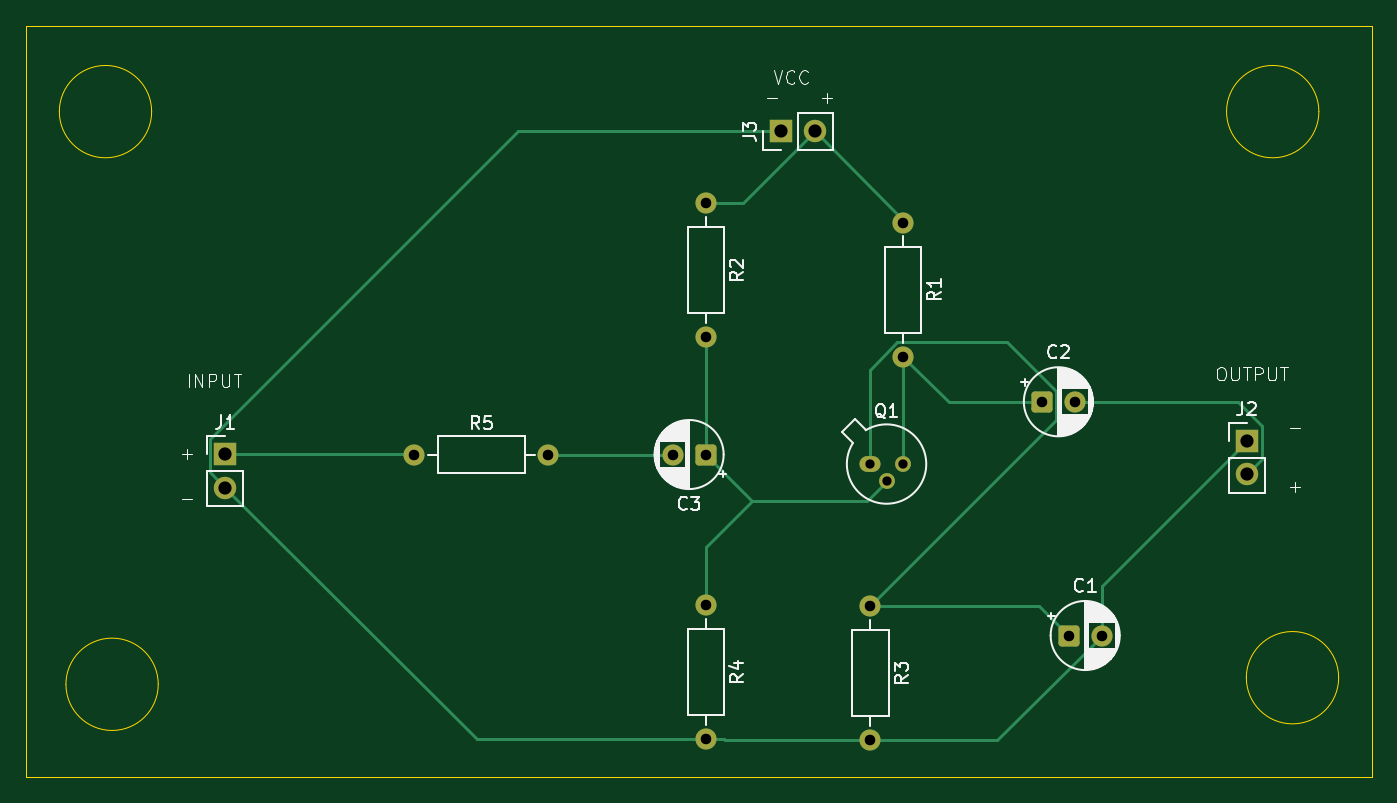
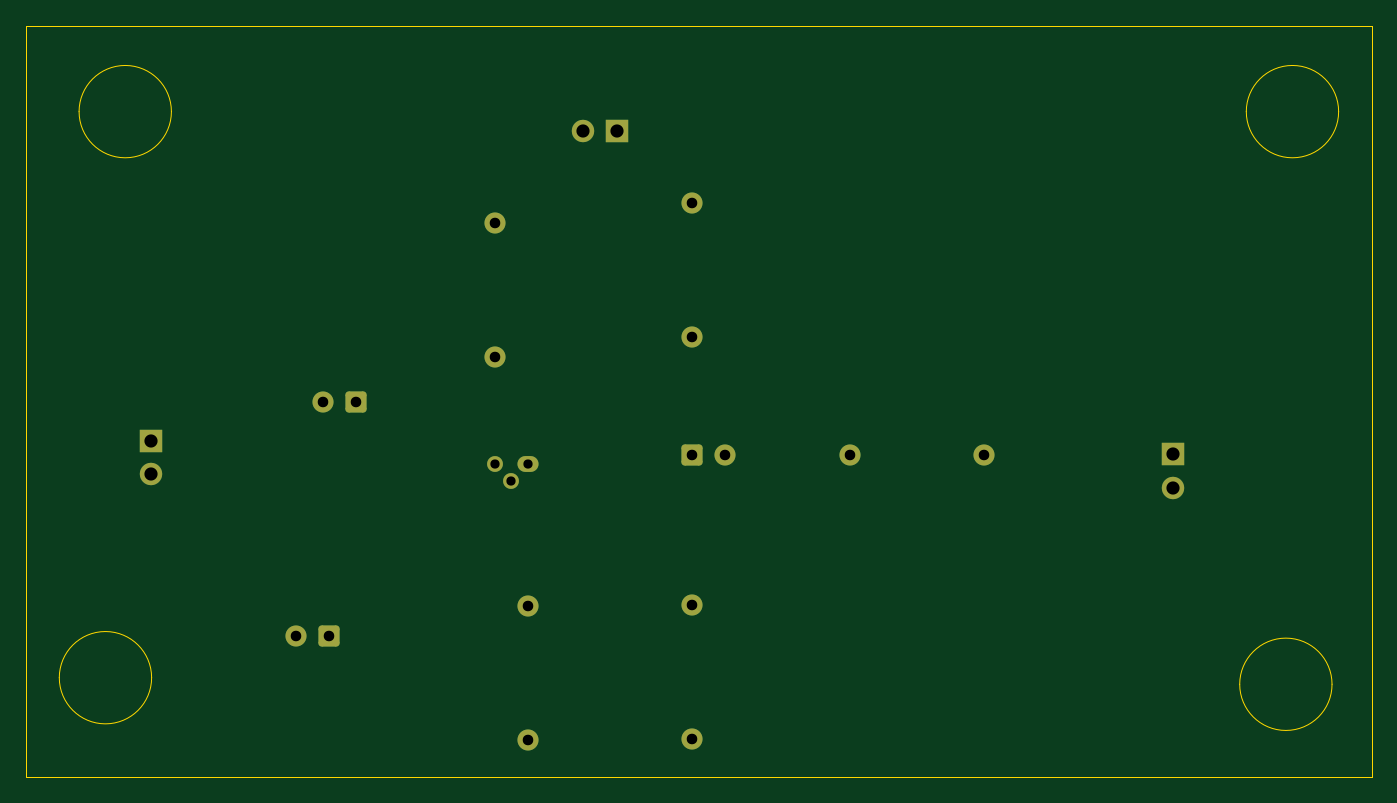
Circuit board: 11 layer files. Board 102.0 x 56.9 mm.
- bottom_copper: BJT Amplifier-B_Cu.gbr (3245 bytes)
- bottom_mask: BJT Amplifier-B_Mask.gbr (2260 bytes)
- paste: BJT Amplifier-B_Paste.gbr (458 bytes)
- bottom_silk: BJT Amplifier-B_Silkscreen.gbr (459 bytes)
- outline: BJT Amplifier-Edge_Cuts.gbr (1238 bytes)
- top_copper: BJT Amplifier-F_Cu.gbr (5855 bytes)
- top_mask: BJT Amplifier-F_Mask.gbr (2260 bytes)
- paste: BJT Amplifier-F_Paste.gbr (458 bytes)
- top_silk: BJT Amplifier-F_Silkscreen.gbr (40764 bytes)
- drill: BJT Amplifier-NPTH.drl (264 bytes)
- drill: BJT Amplifier-PTH.drl (831 bytes)

=== bottom_copper: BJT Amplifier-B_Cu.gbr ===
%TF.GenerationSoftware,KiCad,Pcbnew,10.0.0*%
%TF.CreationDate,2026-05-08T22:44:28+05:30*%
%TF.ProjectId,BJT Amplifier,424a5420-416d-4706-9c69-666965722e6b,rev?*%
%TF.SameCoordinates,Original*%
%TF.FileFunction,Copper,L2,Bot*%
%TF.FilePolarity,Positive*%
%FSLAX46Y46*%
G04 Gerber Fmt 4.6, Leading zero omitted, Abs format (unit mm)*
G04 Created by KiCad (PCBNEW 10.0.0) date 2026-05-08 22:44:28*
%MOMM*%
%LPD*%
G01*
G04 APERTURE LIST*
G04 Aperture macros list*
%AMRoundRect*
0 Rectangle with rounded corners*
0 $1 Rounding radius*
0 $2 $3 $4 $5 $6 $7 $8 $9 X,Y pos of 4 corners*
0 Add a 4 corners polygon primitive as box body*
4,1,4,$2,$3,$4,$5,$6,$7,$8,$9,$2,$3,0*
0 Add four circle primitives for the rounded corners*
1,1,$1+$1,$2,$3*
1,1,$1+$1,$4,$5*
1,1,$1+$1,$6,$7*
1,1,$1+$1,$8,$9*
0 Add four rect primitives between the rounded corners*
20,1,$1+$1,$2,$3,$4,$5,0*
20,1,$1+$1,$4,$5,$6,$7,0*
20,1,$1+$1,$6,$7,$8,$9,0*
20,1,$1+$1,$8,$9,$2,$3,0*%
G04 Aperture macros list end*
%TA.AperFunction,ComponentPad*%
%ADD10C,1.700000*%
%TD*%
%TA.AperFunction,ComponentPad*%
%ADD11R,1.700000X1.700000*%
%TD*%
%TA.AperFunction,ComponentPad*%
%ADD12C,1.200000*%
%TD*%
%TA.AperFunction,ComponentPad*%
%ADD13O,1.600000X1.200000*%
%TD*%
%TA.AperFunction,ComponentPad*%
%ADD14C,1.600000*%
%TD*%
%TA.AperFunction,ComponentPad*%
%ADD15RoundRect,0.250000X-0.550000X-0.550000X0.550000X-0.550000X0.550000X0.550000X-0.550000X0.550000X0*%
%TD*%
%TA.AperFunction,ComponentPad*%
%ADD16RoundRect,0.250000X0.550000X0.550000X-0.550000X0.550000X-0.550000X-0.550000X0.550000X-0.550000X0*%
%TD*%
G04 APERTURE END LIST*
D10*
%TO.P,J1,2,Pin_2_2*%
%TO.N,GND*%
X196580000Y-142500000D03*
D11*
%TO.P,J1,1,Pin_1_1*%
%TO.N,Net-(J1-Pin_1)*%
X196580000Y-139960000D03*
%TD*%
D12*
%TO.P,Q1,3,C_3*%
%TO.N,Net-(Q1-C)*%
X247991961Y-140721961D03*
%TO.P,Q1,2,B_2*%
%TO.N,Net-(Q1-B)*%
X246721961Y-141991961D03*
D13*
%TO.P,Q1,1,E_1*%
%TO.N,Net-(Q1-E)*%
X245451961Y-140721961D03*
%TD*%
D10*
%TO.P,J3,2,Pin_2_2*%
%TO.N,Net-(J3-Pin_2)*%
X241265000Y-115500000D03*
D11*
%TO.P,J3,1,Pin_1_1*%
%TO.N,GND*%
X238725000Y-115500000D03*
%TD*%
D10*
%TO.P,J2,2,Pin_2_2*%
%TO.N,Net-(J2-Pin_2)*%
X274031961Y-141500000D03*
D11*
%TO.P,J2,1,Pin_1_1*%
%TO.N,GND*%
X274031961Y-138960000D03*
%TD*%
D14*
%TO.P,C2,2*%
%TO.N,Net-(J2-Pin_2)*%
X261000000Y-136000000D03*
D15*
%TO.P,C2,1*%
%TO.N,Net-(Q1-C)*%
X258500000Y-136000000D03*
%TD*%
D14*
%TO.P,C1,2*%
%TO.N,GND*%
X263031961Y-153721961D03*
D15*
%TO.P,C1,1*%
%TO.N,Net-(Q1-E)*%
X260531961Y-153721961D03*
%TD*%
D14*
%TO.P,C3,2*%
%TO.N,Net-(C3-Pad2)*%
X230500000Y-140000000D03*
D16*
%TO.P,C3,1*%
%TO.N,Net-(Q1-B)*%
X233000000Y-140000000D03*
%TD*%
D14*
%TO.P,R5,2*%
%TO.N,Net-(C3-Pad2)*%
X221080000Y-140000000D03*
%TO.P,R5,1*%
%TO.N,Net-(J1-Pin_1)*%
X210920000Y-140000000D03*
%TD*%
%TO.P,R4,2*%
%TO.N,GND*%
X233000000Y-161580000D03*
%TO.P,R4,1*%
%TO.N,Net-(Q1-B)*%
X233000000Y-151420000D03*
%TD*%
%TO.P,R3,2*%
%TO.N,GND*%
X245500000Y-161660000D03*
%TO.P,R3,1*%
%TO.N,Net-(Q1-E)*%
X245500000Y-151500000D03*
%TD*%
%TO.P,R1,2*%
%TO.N,Net-(Q1-C)*%
X248000000Y-132580000D03*
%TO.P,R1,1*%
%TO.N,Net-(J3-Pin_2)*%
X248000000Y-122420000D03*
%TD*%
%TO.P,R2,2*%
%TO.N,Net-(Q1-B)*%
X233000000Y-131080000D03*
%TO.P,R2,1*%
%TO.N,Net-(J3-Pin_2)*%
X233000000Y-120920000D03*
%TD*%
M02*

=== bottom_mask: BJT Amplifier-B_Mask.gbr (2260 bytes, source withheld) ===
=== paste: BJT Amplifier-B_Paste.gbr ===
%TF.GenerationSoftware,KiCad,Pcbnew,10.0.0*%
%TF.CreationDate,2026-05-08T22:44:28+05:30*%
%TF.ProjectId,BJT Amplifier,424a5420-416d-4706-9c69-666965722e6b,rev?*%
%TF.SameCoordinates,Original*%
%TF.FileFunction,Paste,Bot*%
%TF.FilePolarity,Positive*%
%FSLAX46Y46*%
G04 Gerber Fmt 4.6, Leading zero omitted, Abs format (unit mm)*
G04 Created by KiCad (PCBNEW 10.0.0) date 2026-05-08 22:44:28*
%MOMM*%
%LPD*%
G01*
G04 APERTURE LIST*
G04 APERTURE END LIST*
M02*

=== bottom_silk: BJT Amplifier-B_Silkscreen.gbr ===
%TF.GenerationSoftware,KiCad,Pcbnew,10.0.0*%
%TF.CreationDate,2026-05-08T22:44:28+05:30*%
%TF.ProjectId,BJT Amplifier,424a5420-416d-4706-9c69-666965722e6b,rev?*%
%TF.SameCoordinates,Original*%
%TF.FileFunction,Legend,Bot*%
%TF.FilePolarity,Positive*%
%FSLAX46Y46*%
G04 Gerber Fmt 4.6, Leading zero omitted, Abs format (unit mm)*
G04 Created by KiCad (PCBNEW 10.0.0) date 2026-05-08 22:44:28*
%MOMM*%
%LPD*%
G01*
G04 APERTURE LIST*
G04 APERTURE END LIST*
M02*

=== outline: BJT Amplifier-Edge_Cuts.gbr ===
%TF.GenerationSoftware,KiCad,Pcbnew,10.0.0*%
%TF.CreationDate,2026-05-08T22:44:29+05:30*%
%TF.ProjectId,BJT Amplifier,424a5420-416d-4706-9c69-666965722e6b,rev?*%
%TF.SameCoordinates,Original*%
%TF.FileFunction,Profile,NP*%
%FSLAX46Y46*%
G04 Gerber Fmt 4.6, Leading zero omitted, Abs format (unit mm)*
G04 Created by KiCad (PCBNEW 10.0.0) date 2026-05-08 22:44:29*
%MOMM*%
%LPD*%
G01*
G04 APERTURE LIST*
%TA.AperFunction,Profile*%
%ADD10C,0.050000*%
%TD*%
G04 APERTURE END LIST*
D10*
X281000000Y-156920000D02*
G75*
G02*
X274000000Y-156920000I-3500000J0D01*
G01*
X274000000Y-156920000D02*
G75*
G02*
X281000000Y-156920000I3500000J0D01*
G01*
X279500000Y-114000000D02*
G75*
G02*
X272500000Y-114000000I-3500000J0D01*
G01*
X272500000Y-114000000D02*
G75*
G02*
X279500000Y-114000000I3500000J0D01*
G01*
X191000000Y-114000000D02*
G75*
G02*
X184000000Y-114000000I-3500000J0D01*
G01*
X184000000Y-114000000D02*
G75*
G02*
X191000000Y-114000000I3500000J0D01*
G01*
X191500000Y-157420000D02*
G75*
G02*
X184500000Y-157420000I-3500000J0D01*
G01*
X184500000Y-157420000D02*
G75*
G02*
X191500000Y-157420000I3500000J0D01*
G01*
X181500000Y-107500000D02*
X283500000Y-107500000D01*
X283500000Y-164420000D01*
X181500000Y-164420000D01*
X181500000Y-107500000D01*
M02*

=== top_copper: BJT Amplifier-F_Cu.gbr ===
%TF.GenerationSoftware,KiCad,Pcbnew,10.0.0*%
%TF.CreationDate,2026-05-08T22:44:28+05:30*%
%TF.ProjectId,BJT Amplifier,424a5420-416d-4706-9c69-666965722e6b,rev?*%
%TF.SameCoordinates,Original*%
%TF.FileFunction,Copper,L1,Top*%
%TF.FilePolarity,Positive*%
%FSLAX46Y46*%
G04 Gerber Fmt 4.6, Leading zero omitted, Abs format (unit mm)*
G04 Created by KiCad (PCBNEW 10.0.0) date 2026-05-08 22:44:28*
%MOMM*%
%LPD*%
G01*
G04 APERTURE LIST*
G04 Aperture macros list*
%AMRoundRect*
0 Rectangle with rounded corners*
0 $1 Rounding radius*
0 $2 $3 $4 $5 $6 $7 $8 $9 X,Y pos of 4 corners*
0 Add a 4 corners polygon primitive as box body*
4,1,4,$2,$3,$4,$5,$6,$7,$8,$9,$2,$3,0*
0 Add four circle primitives for the rounded corners*
1,1,$1+$1,$2,$3*
1,1,$1+$1,$4,$5*
1,1,$1+$1,$6,$7*
1,1,$1+$1,$8,$9*
0 Add four rect primitives between the rounded corners*
20,1,$1+$1,$2,$3,$4,$5,0*
20,1,$1+$1,$4,$5,$6,$7,0*
20,1,$1+$1,$6,$7,$8,$9,0*
20,1,$1+$1,$8,$9,$2,$3,0*%
G04 Aperture macros list end*
%TA.AperFunction,ComponentPad*%
%ADD10C,1.700000*%
%TD*%
%TA.AperFunction,ComponentPad*%
%ADD11R,1.700000X1.700000*%
%TD*%
%TA.AperFunction,ComponentPad*%
%ADD12C,1.200000*%
%TD*%
%TA.AperFunction,ComponentPad*%
%ADD13O,1.600000X1.200000*%
%TD*%
%TA.AperFunction,ComponentPad*%
%ADD14C,1.600000*%
%TD*%
%TA.AperFunction,ComponentPad*%
%ADD15RoundRect,0.250000X-0.550000X-0.550000X0.550000X-0.550000X0.550000X0.550000X-0.550000X0.550000X0*%
%TD*%
%TA.AperFunction,ComponentPad*%
%ADD16RoundRect,0.250000X0.550000X0.550000X-0.550000X0.550000X-0.550000X-0.550000X0.550000X-0.550000X0*%
%TD*%
%TA.AperFunction,Conductor*%
%ADD17C,0.200000*%
%TD*%
G04 APERTURE END LIST*
D10*
%TO.P,J1,2,Pin_2_2*%
%TO.N,GND*%
X196580000Y-142500000D03*
D11*
%TO.P,J1,1,Pin_1_1*%
%TO.N,Net-(J1-Pin_1)*%
X196580000Y-139960000D03*
%TD*%
D12*
%TO.P,Q1,3,C_3*%
%TO.N,Net-(Q1-C)*%
X247991961Y-140721961D03*
%TO.P,Q1,2,B_2*%
%TO.N,Net-(Q1-B)*%
X246721961Y-141991961D03*
D13*
%TO.P,Q1,1,E_1*%
%TO.N,Net-(Q1-E)*%
X245451961Y-140721961D03*
%TD*%
D10*
%TO.P,J3,2,Pin_2_2*%
%TO.N,Net-(J3-Pin_2)*%
X241265000Y-115500000D03*
D11*
%TO.P,J3,1,Pin_1_1*%
%TO.N,GND*%
X238725000Y-115500000D03*
%TD*%
D10*
%TO.P,J2,2,Pin_2_2*%
%TO.N,Net-(J2-Pin_2)*%
X274031961Y-141500000D03*
D11*
%TO.P,J2,1,Pin_1_1*%
%TO.N,GND*%
X274031961Y-138960000D03*
%TD*%
D14*
%TO.P,C2,2*%
%TO.N,Net-(J2-Pin_2)*%
X261000000Y-136000000D03*
D15*
%TO.P,C2,1*%
%TO.N,Net-(Q1-C)*%
X258500000Y-136000000D03*
%TD*%
D14*
%TO.P,C1,2*%
%TO.N,GND*%
X263031961Y-153721961D03*
D15*
%TO.P,C1,1*%
%TO.N,Net-(Q1-E)*%
X260531961Y-153721961D03*
%TD*%
D14*
%TO.P,C3,2*%
%TO.N,Net-(C3-Pad2)*%
X230500000Y-140000000D03*
D16*
%TO.P,C3,1*%
%TO.N,Net-(Q1-B)*%
X233000000Y-140000000D03*
%TD*%
D14*
%TO.P,R5,2*%
%TO.N,Net-(C3-Pad2)*%
X221080000Y-140000000D03*
%TO.P,R5,1*%
%TO.N,Net-(J1-Pin_1)*%
X210920000Y-140000000D03*
%TD*%
%TO.P,R4,2*%
%TO.N,GND*%
X233000000Y-161580000D03*
%TO.P,R4,1*%
%TO.N,Net-(Q1-B)*%
X233000000Y-151420000D03*
%TD*%
%TO.P,R3,2*%
%TO.N,GND*%
X245500000Y-161660000D03*
%TO.P,R3,1*%
%TO.N,Net-(Q1-E)*%
X245500000Y-151500000D03*
%TD*%
%TO.P,R1,2*%
%TO.N,Net-(Q1-C)*%
X248000000Y-132580000D03*
%TO.P,R1,1*%
%TO.N,Net-(J3-Pin_2)*%
X248000000Y-122420000D03*
%TD*%
%TO.P,R2,2*%
%TO.N,Net-(Q1-B)*%
X233000000Y-131080000D03*
%TO.P,R2,1*%
%TO.N,Net-(J3-Pin_2)*%
X233000000Y-120920000D03*
%TD*%
%TO.N,GND*%
D17*
X274031961Y-138960000D02*
X263031961Y-149960000D01*
X263031961Y-149960000D02*
X263031961Y-153721961D01*
%TO.N,Net-(J3-Pin_2)*%
X233000000Y-120920000D02*
X235845000Y-120920000D01*
X235845000Y-120920000D02*
X241265000Y-115500000D01*
%TO.N,Net-(C3-Pad2)*%
X221080000Y-140000000D02*
X230500000Y-140000000D01*
%TO.N,Net-(J2-Pin_2)*%
X275181961Y-137810000D02*
X275181961Y-140350000D01*
X273371961Y-136000000D02*
X275181961Y-137810000D01*
X261000000Y-136000000D02*
X273371961Y-136000000D01*
X275181961Y-140350000D02*
X274031961Y-141500000D01*
%TO.N,GND*%
X234420000Y-161580000D02*
X234500000Y-161660000D01*
X234500000Y-161660000D02*
X245500000Y-161660000D01*
X233000000Y-161580000D02*
X234420000Y-161580000D01*
%TO.N,Net-(Q1-B)*%
X245213922Y-143500000D02*
X246721961Y-141991961D01*
X236500000Y-143500000D02*
X245213922Y-143500000D01*
X233000000Y-140000000D02*
X236500000Y-143500000D01*
%TO.N,GND*%
X255093922Y-161660000D02*
X263031961Y-153721961D01*
X245500000Y-161660000D02*
X255093922Y-161660000D01*
%TO.N,Net-(Q1-C)*%
X248000000Y-140713922D02*
X247991961Y-140721961D01*
%TO.N,Net-(Q1-B)*%
X233000000Y-140000000D02*
X233000000Y-131080000D01*
%TO.N,Net-(Q1-C)*%
X248000000Y-132580000D02*
X248000000Y-140713922D01*
%TO.N,GND*%
X218740000Y-115500000D02*
X195430000Y-138810000D01*
X195430000Y-141350000D02*
X196580000Y-142500000D01*
%TO.N,Net-(J3-Pin_2)*%
X241265000Y-115500000D02*
X248000000Y-122235000D01*
%TO.N,GND*%
X195430000Y-138810000D02*
X195430000Y-141350000D01*
X238725000Y-115500000D02*
X218740000Y-115500000D01*
%TO.N,Net-(J3-Pin_2)*%
X248000000Y-122235000D02*
X248000000Y-122420000D01*
%TO.N,Net-(Q1-E)*%
X258310000Y-151500000D02*
X260531961Y-153721961D01*
X245500000Y-151500000D02*
X258310000Y-151500000D01*
%TO.N,Net-(J1-Pin_1)*%
X196580000Y-139960000D02*
X210880000Y-139960000D01*
X210880000Y-139960000D02*
X210920000Y-140000000D01*
%TO.N,GND*%
X196580000Y-142500000D02*
X215660000Y-161580000D01*
X215660000Y-161580000D02*
X233000000Y-161580000D01*
%TO.N,Net-(Q1-C)*%
X251420000Y-136000000D02*
X248000000Y-132580000D01*
X258500000Y-136000000D02*
X251420000Y-136000000D01*
%TO.N,Net-(Q1-B)*%
X233000000Y-147000000D02*
X236500000Y-143500000D01*
X233000000Y-151420000D02*
X233000000Y-147000000D01*
%TO.N,Net-(Q1-E)*%
X259600000Y-135215256D02*
X255864744Y-131480000D01*
X255864744Y-131480000D02*
X247544365Y-131480000D01*
X259600000Y-137400000D02*
X259600000Y-135215256D01*
X247544365Y-131480000D02*
X245451961Y-133572404D01*
X245500000Y-151500000D02*
X259600000Y-137400000D01*
X245451961Y-133572404D02*
X245451961Y-140721961D01*
%TD*%
M02*

=== top_mask: BJT Amplifier-F_Mask.gbr (2260 bytes, source withheld) ===
=== paste: BJT Amplifier-F_Paste.gbr ===
%TF.GenerationSoftware,KiCad,Pcbnew,10.0.0*%
%TF.CreationDate,2026-05-08T22:44:28+05:30*%
%TF.ProjectId,BJT Amplifier,424a5420-416d-4706-9c69-666965722e6b,rev?*%
%TF.SameCoordinates,Original*%
%TF.FileFunction,Paste,Top*%
%TF.FilePolarity,Positive*%
%FSLAX46Y46*%
G04 Gerber Fmt 4.6, Leading zero omitted, Abs format (unit mm)*
G04 Created by KiCad (PCBNEW 10.0.0) date 2026-05-08 22:44:28*
%MOMM*%
%LPD*%
G01*
G04 APERTURE LIST*
G04 APERTURE END LIST*
M02*

=== top_silk: BJT Amplifier-F_Silkscreen.gbr (40764 bytes, source omitted) ===
=== drill: BJT Amplifier-NPTH.drl ===
M48
; DRILL file KiCad 10.0.0 date 2026-05-08T22:44:36
; FORMAT={-:-/ absolute / metric / decimal}
; #@! TF.CreationDate,2026-05-08T22:44:36+05:30
; #@! TF.GenerationSoftware,Kicad,Pcbnew,10.0.0
; #@! TF.FileFunction,NonPlated,1,2,NPTH
FMAT,2
METRIC
%
G90
G05
M30

=== drill: BJT Amplifier-PTH.drl ===
M48
; DRILL file KiCad 10.0.0 date 2026-05-08T22:44:36
; FORMAT={-:-/ absolute / metric / decimal}
; #@! TF.CreationDate,2026-05-08T22:44:36+05:30
; #@! TF.GenerationSoftware,Kicad,Pcbnew,10.0.0
; #@! TF.FileFunction,Plated,1,2,PTH
FMAT,2
METRIC
; #@! TA.AperFunction,Plated,PTH,ComponentDrill
T1C0.700
; #@! TA.AperFunction,Plated,PTH,ComponentDrill
T2C0.800
; #@! TA.AperFunction,Plated,PTH,ComponentDrill
T3C1.000
%
G90
G05
T1
X245.452Y-140.722
X246.722Y-141.992
X247.992Y-140.722
T2
X210.92Y-140.0
X221.08Y-140.0
X230.5Y-140.0
X233.0Y-120.92
X233.0Y-131.08
X233.0Y-140.0
X233.0Y-151.42
X233.0Y-161.58
X245.5Y-151.5
X245.5Y-161.66
X248.0Y-122.42
X248.0Y-132.58
X258.5Y-136.0
X260.532Y-153.722
X261.0Y-136.0
X263.032Y-153.722
T3
X196.58Y-139.96
X196.58Y-142.5
X238.725Y-115.5
X241.265Y-115.5
X274.032Y-138.96
X274.032Y-141.5
M30
